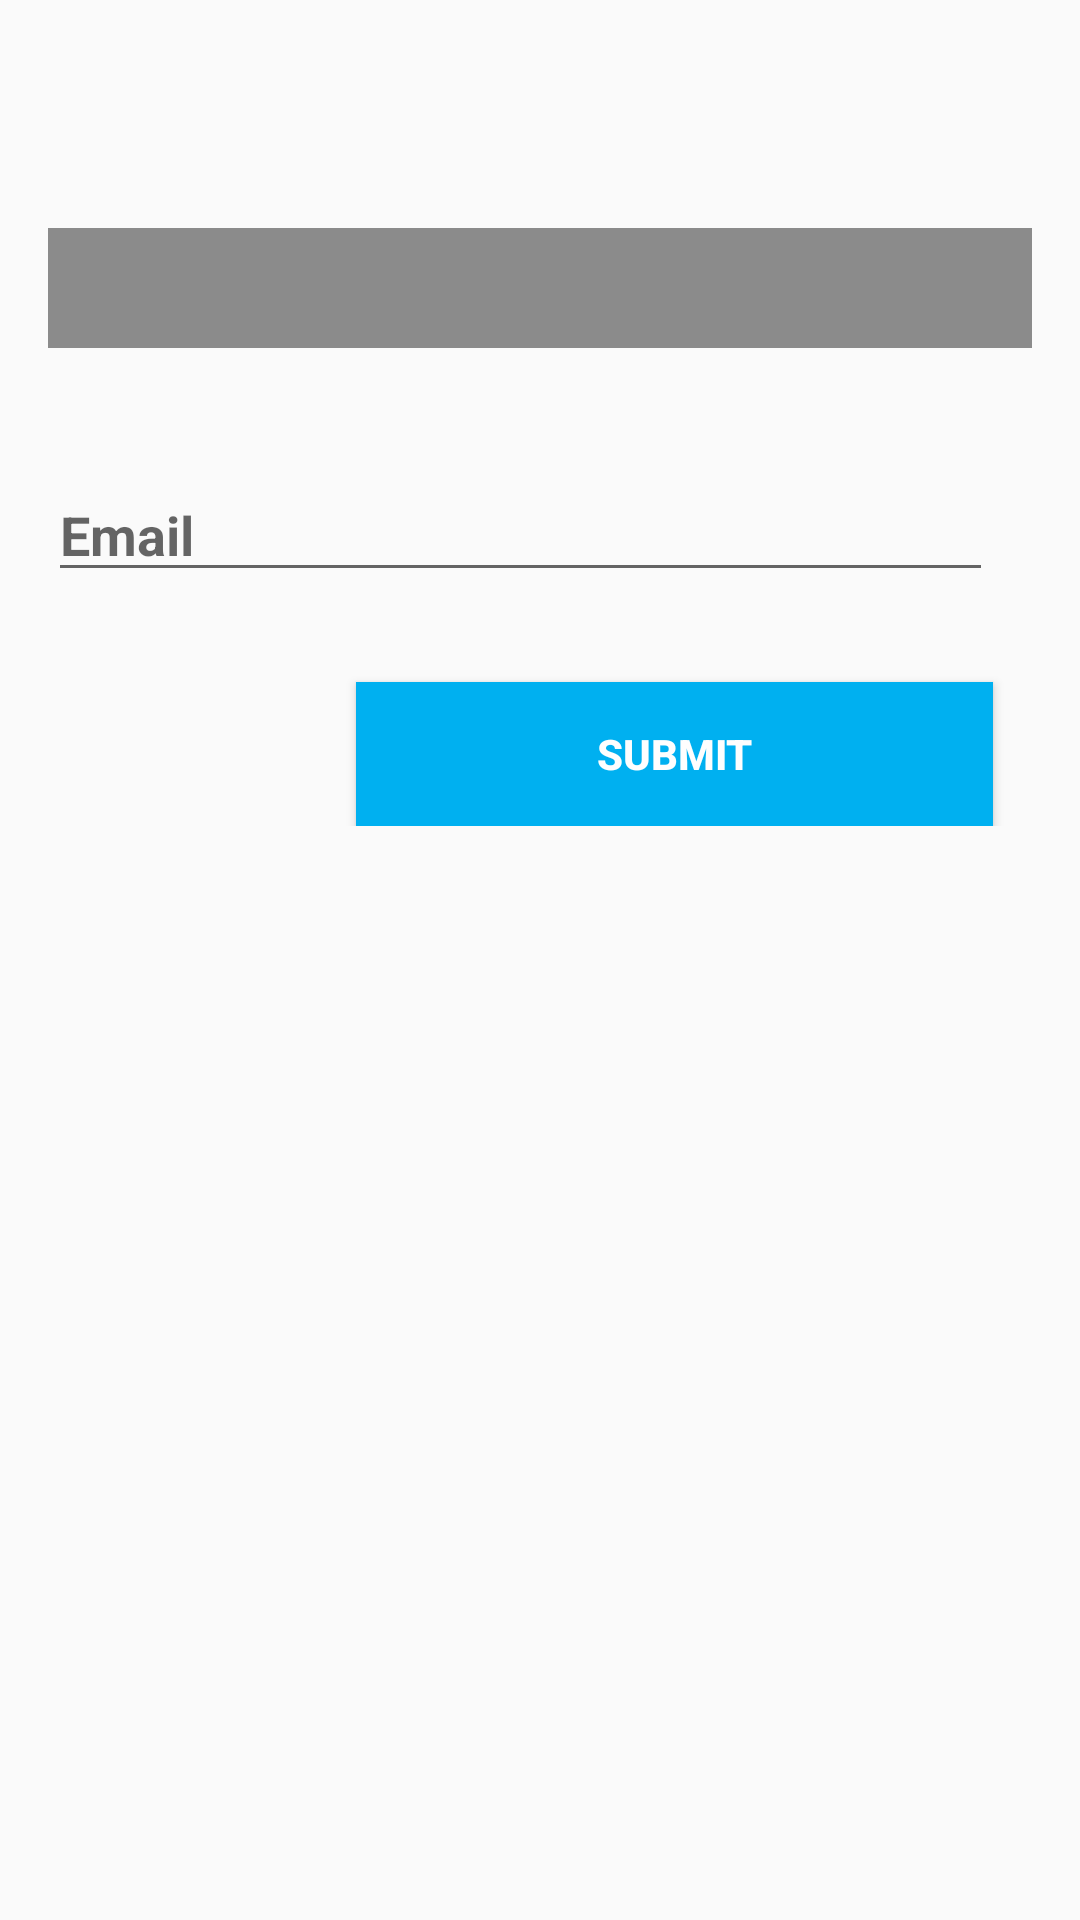

Write the Android layout XML for this screen, with the resource values it uses.
<!-- AndroidManifest.xml: application theme AppTheme -->
<!-- res/layout/activity_mcabuddy__change_role.xml -->
<ScrollView
    android:layout_width="match_parent"
    android:layout_height="match_parent"
    xmlns:android="http://schemas.android.com/apk/res/android">
    <RelativeLayout xmlns:android="http://schemas.android.com/apk/res/android"
        xmlns:tools="http://schemas.android.com/tools"
        android:layout_width="match_parent"
        android:layout_height="match_parent"
        android:paddingLeft="@dimen/activity_horizontal_margin"
        android:paddingRight="@dimen/activity_horizontal_margin"
        android:paddingTop="@dimen/activity_vertical_margin"
        android:paddingBottom="@dimen/activity_vertical_margin"
        tools:context="com.example.adminibm.mcabuddy.MCABuddy_ChangeRole"
        android:scrollbars="vertical">

        
        <Spinner
            android:id="@+id/role_spinner"
            android:ems="13"
            android:layout_marginTop="60dp"
            android:layout_width="fill_parent"
            android:layout_height="40dp"
            android:prompt="@string/spinner_title"
            android:textColor="#ff00b0f0"
            android:textStyle="bold"
            android:layout_alignParentTop="true"
            android:layout_alignParentEnd="true"
            android:background="#ff8b8b8b" />

        <EditText
            android:layout_width="wrap_content"
            android:layout_height="wrap_content"
            android:ems="15"
            android:id="@+id/email_editText"
            android:layout_marginTop="40dp"
            android:hint="@string/email_hint"
            android:layout_below="@+id/role_spinner"
            android:layout_alignStart="@+id/role_spinner"
            android:textColor="#ff00b0f0"
            android:textStyle="bold"
            android:inputType="textEmailAddress" />

        <Button
            android:layout_width="wrap_content"
            android:layout_height="wrap_content"
            android:ems="13"
            android:text="@string/submit"
            android:id="@+id/submit_button"
            android:layout_marginTop="30dp"
            android:layout_below="@+id/email_editText"
            android:layout_alignEnd="@+id/email_editText"
            android:textColor="#fffefefe"
            android:textStyle="bold"
            android:background="#ff00b0f0" />

    </RelativeLayout>
</ScrollView>
<!-- resources referenced by this layout -->
<resources>
  <dimen name="activity_horizontal_margin">16dp</dimen>
  <dimen name="activity_vertical_margin">16dp</dimen>
  <string name="email_hint">Email</string>
  <string name="spinner_title">Select Role</string>
  <string name="submit">Submit</string>
  <style name="AppTheme" parent="Theme.AppCompat.Light.NoActionBar">
          
          <item name="colorPrimary">@color/colorPrimary</item>
          <item name="colorPrimaryDark">@color/colorPrimaryDark</item>
          <item name="colorAccent">@color/colorAccent</item>
  
      </style>
  <!-- not gathered from this repository: default colours our renderer supplied (Android Studio template values) -->
  <color name="colorPrimary">#FF6200EE</color>
  <color name="colorPrimaryDark">#FF3700B3</color>
  <color name="colorAccent">#FF03DAC5</color>
</resources>
